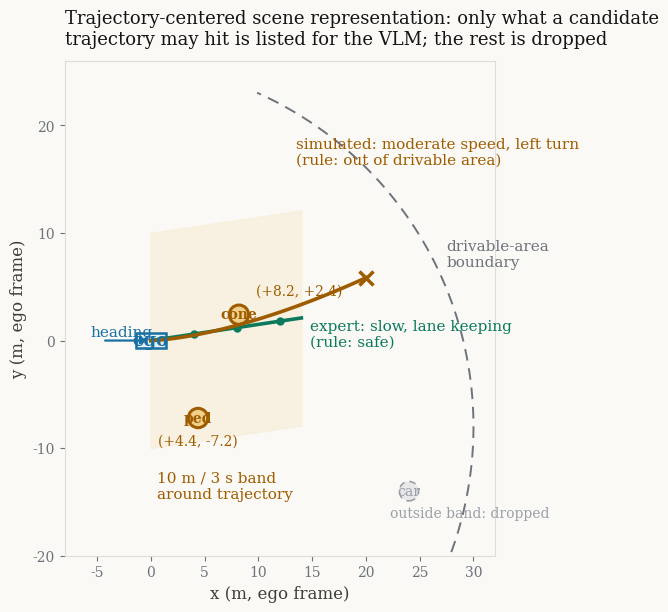

Here is the Python script that generated this plot: (Note: this script raises an exception after producing the figure.)
"""Self-drawn figure for OmniDrive xray: trajectory-centered scene representation.
Shows an ego car, one candidate (simulated) trajectory, the 10m/3s close-object
band, close objects highlighted, drivable-area boundary, and a second trajectory
that leaves the drivable area (ruled 'out of drivable area' by the checklist).
"""
import matplotlib
matplotlib.use("Agg")
matplotlib.rcParams["mathtext.fontset"] = "cm"
matplotlib.rcParams["font.family"] = "serif"
import matplotlib.pyplot as plt
from matplotlib.patches import Circle, FancyArrowPatch
import numpy as np

fig, ax = plt.subplots(figsize=(9.5, 6.2), dpi=150)
ax.set_facecolor("#faf9f5")
fig.patch.set_facecolor("#faf9f5")

# --- drivable area boundary (grey dashed) ---
theta = np.linspace(-0.35, 1.15, 200)
bound_x = 34 * np.cos(theta) - 4
bound_y = 34 * np.sin(theta) - 8
ax.plot(bound_x, bound_y, color="#6e737b", lw=1.4, ls=(0, (6, 4)))
ax.text(27.5, 8.0, "drivable-area\nboundary", color="#6e737b", fontsize=11,
        ha="left", va="center")

# --- ego car at origin (blue input role) ---
ego = plt.Rectangle((-1.4, -0.7), 2.8, 1.4, fc="#e2eff5", ec="#1a6fa3", lw=1.8)
ax.add_patch(ego)
ax.text(0, 0, "ego", color="#1a6fa3", fontsize=13, ha="center", va="center", weight="bold")
ax.annotate("", xy=(0, 0), xytext=(-4.5, 0),
            arrowprops=dict(arrowstyle="-|>", color="#1a6fa3", lw=1.6))
ax.text(-5.6, 0.4, "heading", color="#1a6fa3", fontsize=11)

# --- expert trajectory: slow straight (green, safe) ---
tx = np.linspace(0, 14, 60)
ty = 0.15 * tx
ax.plot(tx, ty, color="#0b7a5c", lw=2.6)
for s in [4, 8, 12]:
    ax.plot(s, 0.15 * s, marker="o", color="#0b7a5c", ms=5)
ax.text(14.8, 0.6, "expert: slow, lane keeping\n(rule: safe)", color="#0b7a5c",
        fontsize=11, ha="left", va="center")

# --- simulated trajectory: moderate-speed left turn (orange -> out of area) ---
sx = np.linspace(0, 20, 80)
sy = 0.02 * sx + 0.045 * sx ** 1.6
ax.plot(sx, sy, color="#9e5c00", lw=2.6)
ax.plot(sx[-1], sy[-1], marker="x", color="#9e5c00", ms=10, mew=2.5)
ax.text(13.5, 17.5, "simulated: moderate speed, left turn\n(rule: out of drivable area)",
        color="#9e5c00", fontsize=11, ha="left", va="center")

# --- close-object band: 10m / 3s around expert trajectory (light orange fill) ---
band_x = np.linspace(0, 14, 60)
band_y = 0.15 * band_x
ax.fill_between(band_x, band_y - 10, band_y + 10, color="#f8ecd2", alpha=0.55, zorder=0)
ax.text(0.6, -13.5, "10 m / 3 s band\naround trajectory", color="#9e5c00", fontsize=11,
        ha="left", va="center")

# --- close objects (highlighted, orange role) ---
cone = Circle((8.2, 2.4), 0.9, fc="#f0cf8a", ec="#9e5c00", lw=2.2)
ax.add_patch(cone)
ax.text(8.2, 2.4, "cone", color="#9e5c00", fontsize=10, ha="center", va="center", weight="bold")
ax.text(9.8, 4.6, "(+8.2, +2.4)", color="#9e5c00", fontsize=10, ha="left", va="center")

ped = Circle((4.4, -7.2), 0.9, fc="#f0cf8a", ec="#9e5c00", lw=2.2)
ax.add_patch(ped)
ax.text(4.4, -7.2, "ped", color="#9e5c00", fontsize=10, ha="center", va="center", weight="bold")
ax.text(4.4, -9.3, "(+4.4, -7.2)", color="#9e5c00", fontsize=10, ha="center", va="center")

# --- far object (greyed out: not fed to GPT-4) ---
far = Circle((24, -14), 0.9, fc="#e8e8e8", ec="#9aa0a8", lw=1.2, ls=(0, (4, 3)))
ax.add_patch(far)
ax.text(24, -14, "car", color="#9aa0a8", fontsize=10, ha="center", va="center")
ax.text(22.2, -16.4, "outside band: dropped", color="#9aa0a8", fontsize=10)

ax.set_xlim(-8, 32)
ax.set_ylim(-20, 26)
ax.set_aspect("equal")
ax.set_xlabel("x (m, ego frame)", fontsize=12, color="#3d3d3a")
ax.set_ylabel("y (m, ego frame)", fontsize=12, color="#3d3d3a")
ax.tick_params(colors="#6e737b")
for spine in ax.spines.values():
    spine.set_color("#deddd8")
ax.set_title("Trajectory-centered scene representation: only what a candidate\n"
             "trajectory may hit is listed for the VLM; the rest is dropped",
             fontsize=13, color="#141413", pad=12, loc="left")
fig.tight_layout()
out = "/home/hatch/workspace/your_files/paper-xray-40/vla-driving/omnidrive-xray/fig-counterfactual.png"
fig.savefig(out, bbox_inches="tight")
print("saved:", out)
